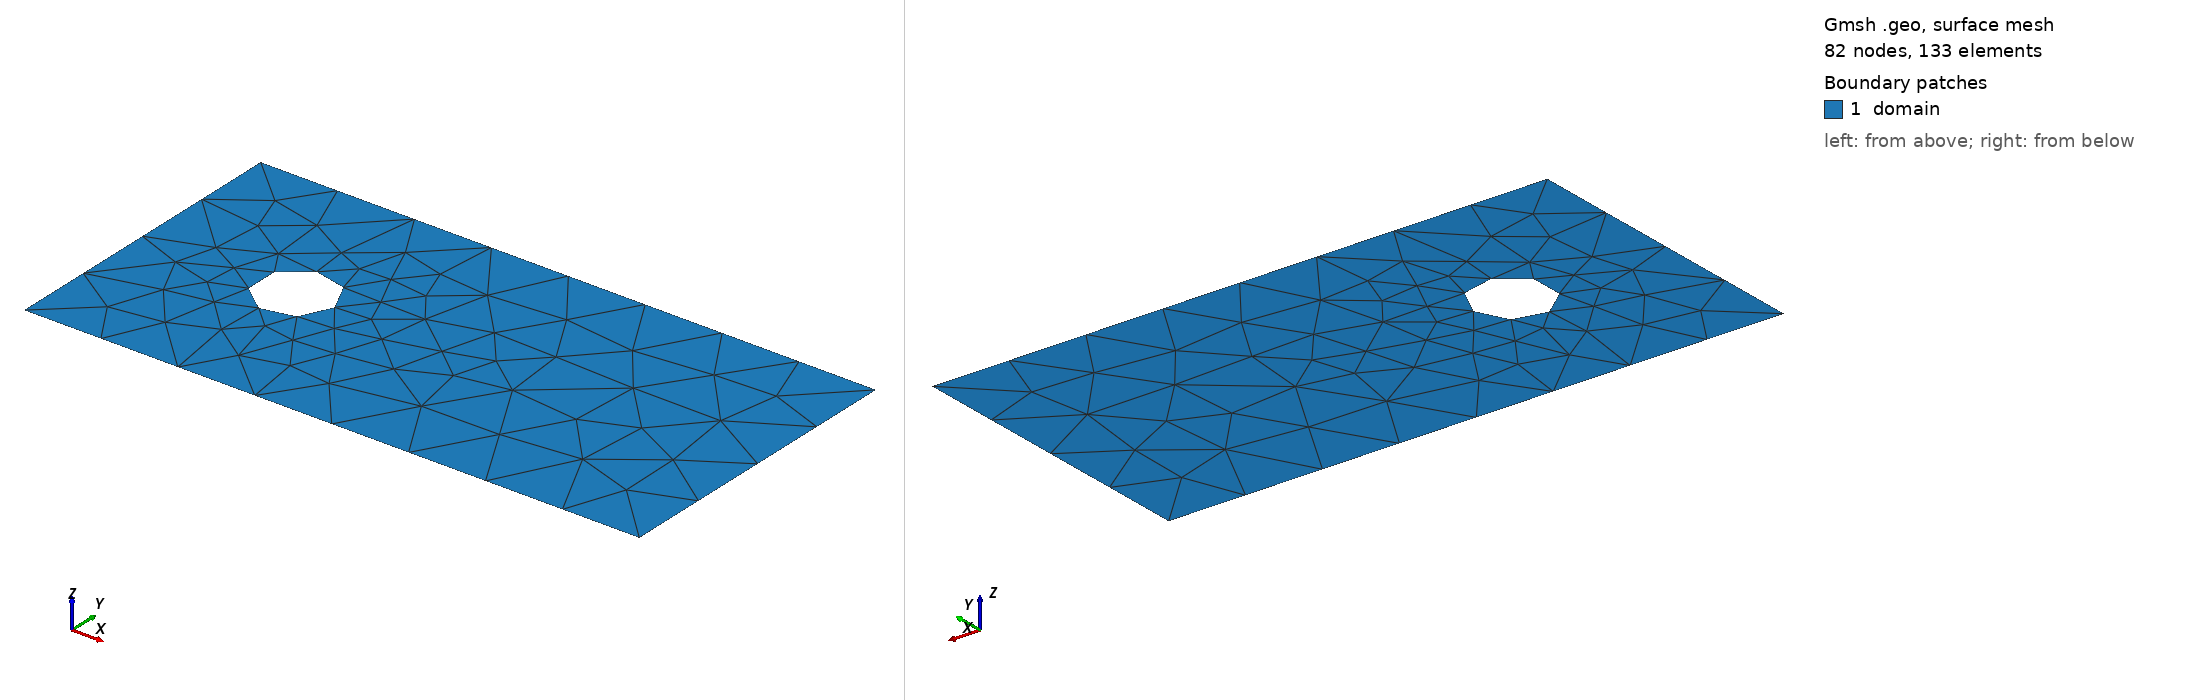

Gmsh geometry script, surface-meshed: 82 nodes, 133 surface elements. Boundary patches (legend numbers): 1 domain. Left view from above one corner, right view from below the opposite corner. Legend entries are the model's physical surfaces. The drawing asked Gmsh for element sizes between 1% and 20% of the model's largest extent; the script's own settings can give other sizes.

=== mesh.geo (drawn) ===
SetFactory("OpenCASCADE");

//external points
Point(1) = {-4, -2, 0, 1.0};
Point(2) = {4, -2, 0, 1.0};
Point(3) = {4, 2, 0, 1.0};
Point(4) = {-4, 2, 0, 1.0};

//edges
Circle(1) = {-2, 0, 0, 0.5, 0, 2*Pi};
Line(2) = {1, 2};
Line(3) = {2, 3};
Line(4) = {3, 4};
Line(5) = {4, 1};

//boundary and physical curves
Curve Loop(1) = {1};
Curve Loop(2) = {2, 3, 4, 5};
Physical Curve("inner_boundary") = {1};
Physical Curve("external_boundary") = {2, 3, 4, 5};

//domain and physical surface
Plane Surface(1) = {1, 2};
Physical Surface("domain") = {1};
